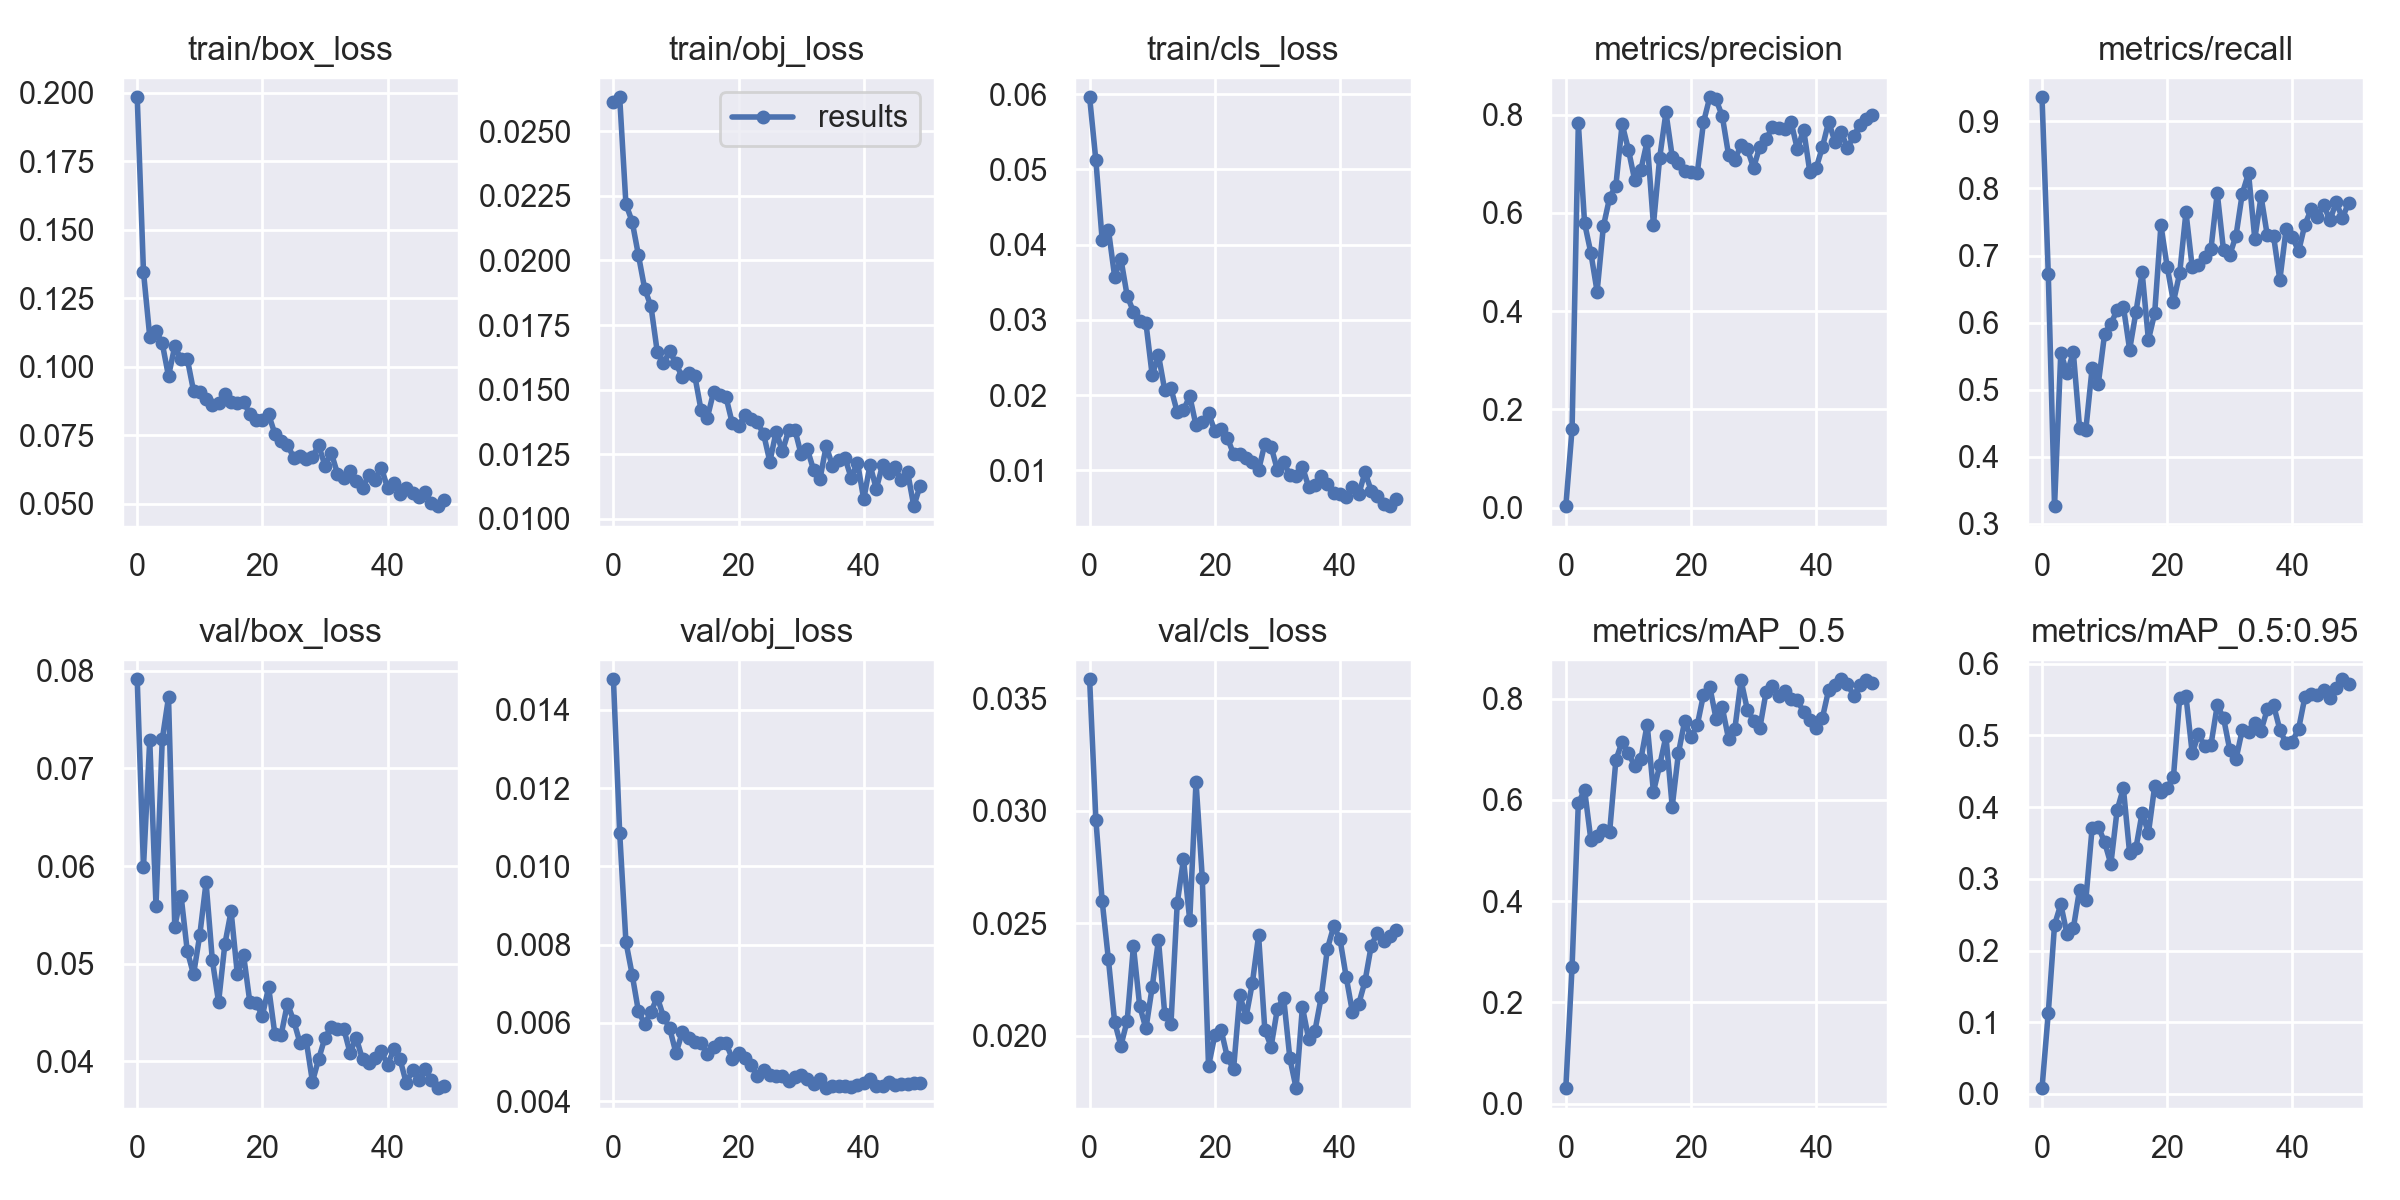

Source data for this figure (header and first rows):
epoch, train/box_loss, train/obj_loss, train/cls_loss, metrics/precision, metrics/recall, metrics/mAP_0.5, metrics/mAP_0.5:0.95, val/box_loss, val/obj_loss, val/cls_loss, x/lr0, x/lr1, x/lr2
0, 0.1983, 0.02613, 0.05958, 0.003108, 0.9359, 0.03037, 0.007931, 0.07914, 0.01478, 0.03584, 0.0793, 0.0023, 0.0023
1, 0.1345, 0.02632, 0.05119, 0.1605, 0.6723, 0.2707, 0.1128, 0.05988, 0.01086, 0.02959, 0.05761, 0.004607, 0.004607
2, 0.1109, 0.02218, 0.04066, 0.7823, 0.3265, 0.594, 0.2357, 0.07291, 0.008065, 0.026, 0.03582, 0.006819, 0.006819
3, 0.113, 0.0215, 0.04199, 0.5789, 0.5553, 0.6196, 0.2645, 0.05594, 0.007227, 0.0234, 0.01394, 0.008936, 0.008936
4, 0.1085, 0.0202, 0.03576, 0.5187, 0.5245, 0.5214, 0.2225, 0.07298, 0.006288, 0.02061, 0.009208, 0.009208, 0.009208
5, 0.0965, 0.0189, 0.0381, 0.4398, 0.5561, 0.5293, 0.2309, 0.07728, 0.005968, 0.01956, 0.009208, 0.009208, 0.009208
6, 0.1074, 0.01823, 0.0332, 0.5725, 0.4434, 0.5401, 0.2848, 0.05378, 0.006272, 0.02066, 0.00901, 0.00901, 0.00901
7, 0.1026, 0.01647, 0.0311, 0.631, 0.4403, 0.5366, 0.2704, 0.05698, 0.006658, 0.02398, 0.008812, 0.008812, 0.008812
8, 0.1028, 0.01602, 0.0299, 0.6557, 0.5317, 0.6788, 0.3705, 0.05129, 0.006154, 0.02132, 0.008614, 0.008614, 0.008614
9, 0.09112, 0.01649, 0.02957, 0.7807, 0.5093, 0.7154, 0.3728, 0.0489, 0.005855, 0.02032, 0.008416, 0.008416, 0.008416
10, 0.09075, 0.01601, 0.02265, 0.729, 0.5833, 0.6923, 0.3511, 0.05295, 0.005221, 0.02217, 0.008218, 0.008218, 0.008218
11, 0.08817, 0.01548, 0.02534, 0.6672, 0.5983, 0.6672, 0.3207, 0.05833, 0.005755, 0.02426, 0.00802, 0.00802, 0.00802
12, 0.08599, 0.01565, 0.02068, 0.688, 0.6188, 0.6807, 0.3959, 0.05038, 0.005605, 0.02098, 0.007822, 0.007822, 0.007822
13, 0.08674, 0.01554, 0.0209, 0.746, 0.6241, 0.7491, 0.4264, 0.04605, 0.005504, 0.02054, 0.007624, 0.007624, 0.007624
14, 0.09015, 0.01421, 0.01776, 0.5756, 0.5598, 0.6161, 0.3357, 0.05198, 0.00549, 0.02589, 0.007426, 0.007426, 0.007426
15, 0.08691, 0.0139, 0.01804, 0.7124, 0.6153, 0.6682, 0.3426, 0.05538, 0.005202, 0.02785, 0.007228, 0.007228, 0.007228
16, 0.08675, 0.0149, 0.01988, 0.8044, 0.6749, 0.726, 0.3922, 0.04891, 0.005373, 0.02513, 0.00703, 0.00703, 0.00703
17, 0.08689, 0.01481, 0.016, 0.7145, 0.5744, 0.5868, 0.3638, 0.05085, 0.005489, 0.03129, 0.006832, 0.006832, 0.006832
18, 0.08285, 0.0147, 0.01649, 0.7016, 0.6138, 0.6929, 0.4291, 0.04603, 0.005472, 0.02703, 0.006634, 0.006634, 0.006634
19, 0.08042, 0.01369, 0.01764, 0.6853, 0.745, 0.7562, 0.4211, 0.04594, 0.005084, 0.01864, 0.006436, 0.006436, 0.006436
20, 0.08042, 0.01359, 0.01525, 0.6825, 0.6833, 0.724, 0.4271, 0.04467, 0.005239, 0.02001, 0.006238, 0.006238, 0.006238
21, 0.0825, 0.01401, 0.01549, 0.6802, 0.6311, 0.7476, 0.4421, 0.04758, 0.005094, 0.02027, 0.00604, 0.00604, 0.00604
22, 0.07542, 0.01386, 0.01436, 0.7843, 0.6738, 0.8079, 0.5525, 0.04274, 0.004932, 0.01905, 0.005842, 0.005842, 0.005842
23, 0.07271, 0.01373, 0.01218, 0.8353, 0.7645, 0.8239, 0.5548, 0.04271, 0.004639, 0.01852, 0.005644, 0.005644, 0.005644
24, 0.07154, 0.01328, 0.01217, 0.8309, 0.6826, 0.7609, 0.4753, 0.0459, 0.004799, 0.02179, 0.005446, 0.005446, 0.005446
25, 0.06673, 0.01221, 0.01169, 0.797, 0.6856, 0.7827, 0.5015, 0.04417, 0.004653, 0.02084, 0.005248, 0.005248, 0.005248
26, 0.06726, 0.01338, 0.01109, 0.7184, 0.6984, 0.721, 0.4855, 0.0419, 0.004651, 0.02233, 0.00505, 0.00505, 0.00505
27, 0.06609, 0.01261, 0.01006, 0.7082, 0.7103, 0.7395, 0.4871, 0.04214, 0.004645, 0.02446, 0.004852, 0.004852, 0.004852
28, 0.06706, 0.01342, 0.01355, 0.7378, 0.7932, 0.8362, 0.542, 0.03791, 0.004505, 0.02025, 0.004654, 0.004654, 0.004654
29, 0.07124, 0.01345, 0.01317, 0.7303, 0.7081, 0.7786, 0.5247, 0.04023, 0.004603, 0.01952, 0.004456, 0.004456, 0.004456
30, 0.0638, 0.01249, 0.01008, 0.6918, 0.7007, 0.7568, 0.4801, 0.04243, 0.004658, 0.02119, 0.004258, 0.004258, 0.004258
31, 0.06856, 0.01269, 0.01111, 0.7347, 0.7298, 0.7419, 0.4672, 0.04349, 0.004573, 0.0217, 0.00406, 0.00406, 0.00406
32, 0.06092, 0.01188, 0.009389, 0.7502, 0.7924, 0.8134, 0.508, 0.04335, 0.004433, 0.01899, 0.003862, 0.003862, 0.003862
33, 0.05919, 0.01153, 0.009251, 0.774, 0.8228, 0.8249, 0.5045, 0.04334, 0.00455, 0.01767, 0.003664, 0.003664, 0.003664
34, 0.06194, 0.01282, 0.01051, 0.7731, 0.7249, 0.8045, 0.5174, 0.04088, 0.004328, 0.02127, 0.003466, 0.003466, 0.003466
35, 0.05815, 0.01205, 0.007807, 0.7713, 0.7881, 0.8151, 0.5068, 0.0424, 0.004388, 0.01986, 0.003268, 0.003268, 0.003268
36, 0.05551, 0.01228, 0.008107, 0.7848, 0.7299, 0.799, 0.5365, 0.04019, 0.004392, 0.02021, 0.00307, 0.00307, 0.00307
37, 0.06054, 0.01236, 0.009253, 0.7291, 0.729, 0.797, 0.5424, 0.03978, 0.004382, 0.0217, 0.002872, 0.002872, 0.002872
38, 0.05857, 0.01158, 0.008209, 0.7696, 0.6637, 0.774, 0.5081, 0.04038, 0.004355, 0.02387, 0.002674, 0.002674, 0.002674
39, 0.06309, 0.01217, 0.007017, 0.6825, 0.7389, 0.758, 0.4889, 0.04103, 0.004419, 0.02486, 0.002476, 0.002476, 0.002476
40, 0.05575, 0.01075, 0.006898, 0.6911, 0.7279, 0.7426, 0.4916, 0.03962, 0.004451, 0.02431, 0.002278, 0.002278, 0.002278
41, 0.05751, 0.01209, 0.006521, 0.734, 0.7065, 0.7622, 0.5091, 0.04121, 0.004557, 0.02261, 0.00208, 0.00208, 0.00208
42, 0.05359, 0.01116, 0.007773, 0.7856, 0.746, 0.8176, 0.5534, 0.04018, 0.004384, 0.02104, 0.001882, 0.001882, 0.001882
43, 0.05553, 0.01207, 0.006821, 0.745, 0.7687, 0.8278, 0.5582, 0.03776, 0.004374, 0.02141, 0.001684, 0.001684, 0.001684
44, 0.05376, 0.01177, 0.009773, 0.7649, 0.7577, 0.8385, 0.5571, 0.03909, 0.004477, 0.02242, 0.001486, 0.001486, 0.001486
45, 0.05231, 0.01199, 0.007323, 0.732, 0.7757, 0.8296, 0.5639, 0.03812, 0.00441, 0.024, 0.001288, 0.001288, 0.001288
46, 0.05421, 0.01149, 0.006547, 0.7565, 0.7525, 0.8059, 0.553, 0.0392, 0.004445, 0.02459, 0.00109, 0.00109, 0.00109
47, 0.05015, 0.01182, 0.005504, 0.7791, 0.7794, 0.8264, 0.5668, 0.03812, 0.004433, 0.02422, 0.000892, 0.000892, 0.000892
48, 0.04904, 0.01049, 0.005261, 0.7909, 0.7559, 0.8361, 0.5785, 0.03724, 0.004473, 0.02442, 0.000694, 0.000694, 0.000694
49, 0.05139, 0.01127, 0.006161, 0.7989, 0.779, 0.8306, 0.5722, 0.03745, 0.004472, 0.02472, 0.000496, 0.000496, 0.000496
